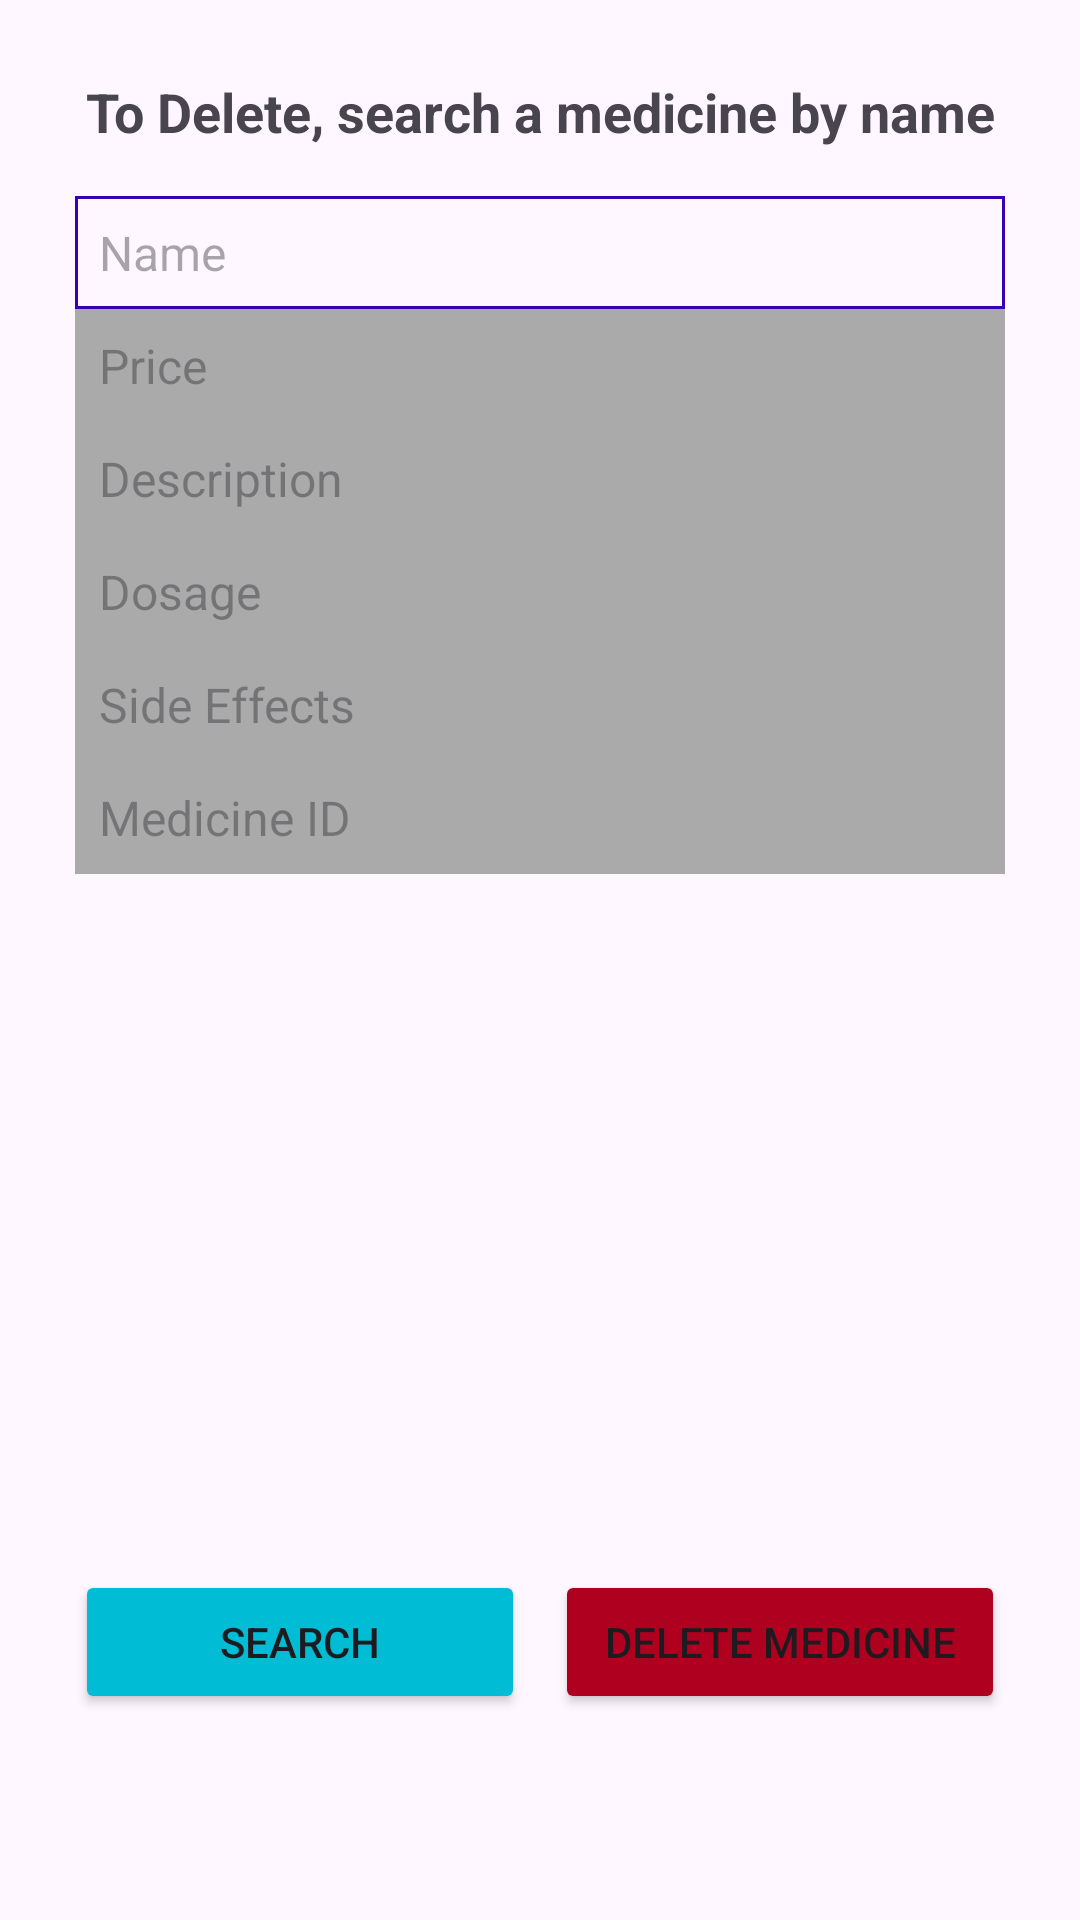

Layout XML and referenced resources for this Android screen:
<!-- AndroidManifest.xml: application theme Theme.MedInfo -->
<!-- res/layout/activity_delete_product.xml -->
<?xml version="1.0" encoding="utf-8"?>
<LinearLayout xmlns:android="http://schemas.android.com/apk/res/android"
    android:layout_width="match_parent"
    android:layout_height="match_parent"
    android:orientation="vertical"
    android:padding="25dp">

    
    <TextView
        android:id="@+id/text_view_header"
        android:layout_width="match_parent"
        android:layout_height="wrap_content"
        android:text="To Delete, search a medicine by name"
        android:textSize="18sp"
        android:textStyle="bold"
        android:gravity="center"
        android:layout_marginBottom="16dp" />


    <EditText
        android:id="@+id/text_view_product_name"
        android:layout_width="match_parent"
        android:layout_height="wrap_content"
        android:hint="Name"
        android:background="@drawable/border"
        android:padding="8dp"
        android:textSize="16sp" />


    <TextView
        android:id="@+id/text_view_product_price"
        android:layout_width="match_parent"
        android:layout_height="wrap_content"
        android:hint="Price"
        android:inputType="numberDecimal"
        android:padding="8dp"
        android:background="@android:color/darker_gray"
        android:textColor="@android:color/white"
        android:textSize="16sp"
        android:enabled="false" />

    <TextView
        android:id="@+id/text_view_product_description"
        android:layout_width="match_parent"
        android:layout_height="wrap_content"
        android:hint="Description"
        android:inputType="number"
        android:padding="8dp"
        android:background="@android:color/darker_gray"
        android:textColor="@android:color/white"
        android:textSize="16sp"
        android:enabled="false" />

    
    <TextView
        android:id="@+id/text_view_product_dosage"
        android:layout_width="match_parent"
        android:layout_height="wrap_content"
        android:hint="Dosage"
        android:inputType="number"
        android:padding="8dp"
        android:background="@android:color/darker_gray"
        android:textColor="@android:color/white"
        android:textSize="16sp"
        android:enabled="false" />

    <TextView
        android:id="@+id/text_view_product_side_effects"
        android:layout_width="match_parent"
        android:layout_height="wrap_content"
        android:hint="Side Effects"
        android:inputType="text"
        android:padding="8dp"
        android:background="@android:color/darker_gray"
        android:textColor="@android:color/white"
        android:textSize="16sp"
        android:enabled="false" />

    <TextView
        android:id="@+id/text_view_product_id"
        android:layout_width="match_parent"
        android:layout_height="wrap_content"
        android:hint="Medicine ID"
        android:padding="8dp"
        android:background="@android:color/darker_gray"
        android:textColor="@android:color/white"
        android:textSize="16sp"
        android:enabled="false" />


    <ImageView
        android:id="@+id/image_view_product"
        android:layout_width="match_parent"
        android:layout_height="200dp"
        android:scaleType="centerCrop"
        android:layout_marginTop="16dp" />


    <LinearLayout
        android:layout_width="match_parent"
        android:layout_height="wrap_content"
        android:orientation="horizontal"
        android:layout_marginTop="16dp"
        android:weightSum="2">


        <Button
            android:id="@+id/button_search"
            android:layout_width="60dp"
            android:layout_height="wrap_content"
            android:layout_marginRight="5dp"
            android:layout_weight="1"
            android:backgroundTint="#00BCD4"
            android:text="Search" />


        <Button
            android:id="@+id/button_delete"
            android:layout_width="60dp"
            android:layout_height="wrap_content"
            android:layout_weight="1"
            android:layout_marginLeft="5dp"
            android:backgroundTint="@color/design_default_color_error"
            android:text="Delete Medicine" />
    </LinearLayout>

</LinearLayout>
<!-- resources referenced by this layout -->
<resources>
  <!-- drawable border (drawable) -->
  <?xml version="1.0" encoding="utf-8"?>
  <shape xmlns:android="http://schemas.android.com/apk/res/android"
      android:shape="rectangle">
  
      <stroke
          android:width="1dp"
          android:color="@color/design_default_color_primary_variant"
          />
      <corners android:radius="0dp" />
  
  </shape>
  <style name="Theme.MedInfo" parent="Base.Theme.MedInfo" />
  <style name="Base.Theme.MedInfo" parent="Theme.Material3.DayNight.NoActionBar">
          
          
      </style>
</resources>
